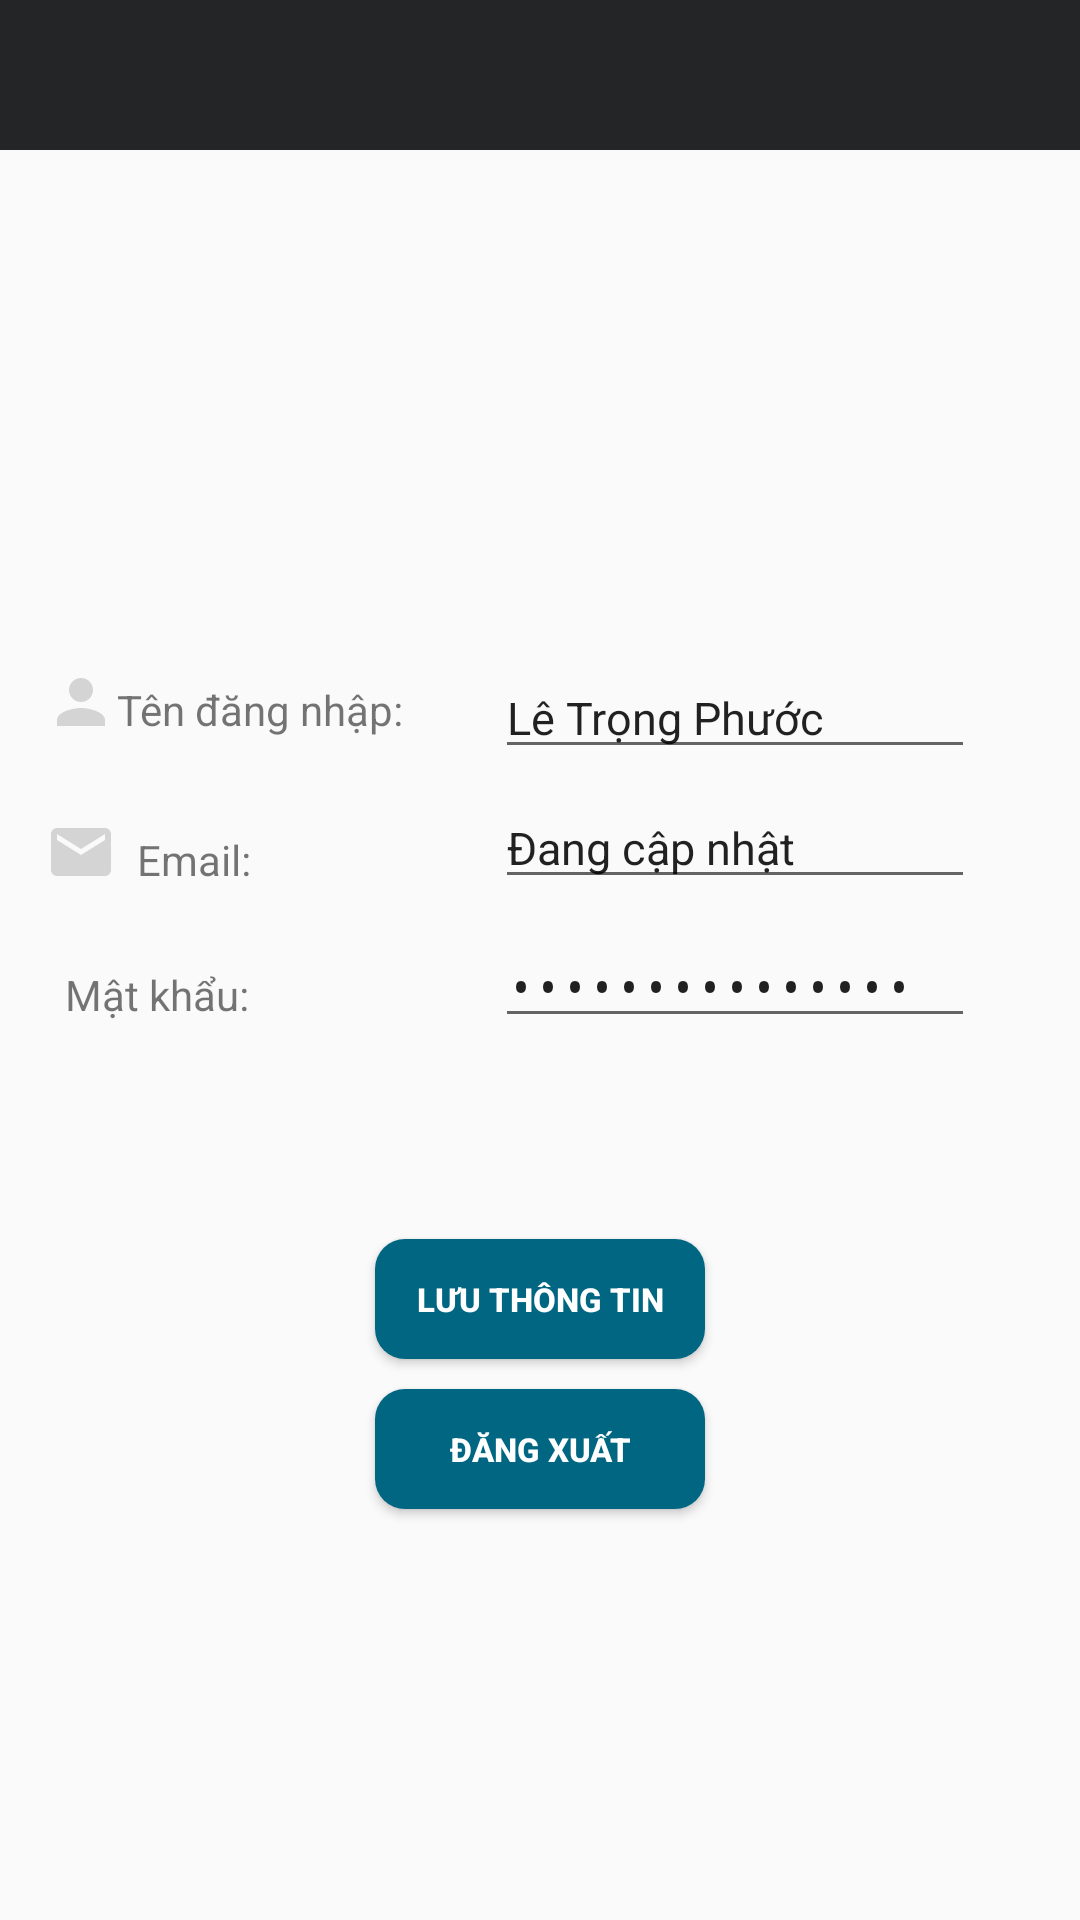

This screen was rendered from an Android layout file. Write that file and the resources it references.
<!-- AndroidManifest.xml: activity theme AppTheme.NoActionBar -->
<!-- res/layout/activity_profile.xml -->
<?xml version="1.0" encoding="utf-8"?>
<LinearLayout xmlns:android="http://schemas.android.com/apk/res/android"
    xmlns:app="http://schemas.android.com/apk/res-auto"
    xmlns:tools="http://schemas.android.com/tools"
    android:layout_width="match_parent"
    android:layout_height="match_parent"
    android:orientation="vertical"
    android:weightSum="20"
    tools:context=".ProfileActivity">


    <RelativeLayout
        android:layout_width="match_parent"
        android:layout_height="50dp"
        android:background="#242526"
        android:paddingTop="10dp"
        android:paddingBottom="10dp">

        <ImageButton
            android:id="@+id/btnTheloai"
            android:layout_width="40dp"
            android:layout_height="40dp"
            app:srcCompat="@drawable/ic_baseline_format_list_bulleted_24"
            android:background="#242526"/>

        <ImageButton
            android:id="@+id/btnHome"
            android:layout_width="40dp"
            android:layout_height="40dp"
            android:layout_marginLeft="40dp"
            app:srcCompat="@drawable/ic_baseline_home_24"
            android:background="#242526"
            android:onClick="gotoHome"/>

    </RelativeLayout>

    <LinearLayout
        android:layout_width="match_parent"
        android:layout_height="138dp"
        android:orientation="horizontal"
        android:layout_margin="5dp"
        android:gravity="center">

        <ImageView
            android:id="@+id/imglink"
            android:layout_width="125dp"
            android:layout_height="138dp"
            android:layout_gravity="left"
            app:srcCompat="@drawable/voluyendinhphong"
            tools:layout_editor_absoluteX="7dp"
            tools:layout_editor_absoluteY="136dp"/>
    </LinearLayout>

    <LinearLayout
        android:layout_width="match_parent"
        android:layout_height="170dp"
        android:orientation="horizontal"
        android:layout_margin="5dp">

        <LinearLayout
            android:layout_width="140dp"
            android:layout_height="match_parent"
            android:orientation="vertical"
            android:paddingTop="13dp"
            android:layout_marginLeft="10dp">

            <TextView
                android:id="@+id/textView"
                android:layout_width="wrap_content"
                android:layout_height="wrap_content"
                android:drawableStart="@drawable/ic_baseline_person_24"
                android:text="Tên đăng nhập:"
                tools:layout_editor_absoluteX="155dp"
                tools:layout_editor_absoluteY="153dp"
                android:gravity="bottom"
                android:paddingTop="6dp"/>

            <TextView
                android:id="@+id/textView10"
                android:layout_width="wrap_content"
                android:layout_height="wrap_content"
                android:drawableStart="@drawable/ic_email"
                android:text="  Email:"
                tools:layout_editor_absoluteX="155dp"
                tools:layout_editor_absoluteY="191dp"
                android:layout_marginTop="20dp"
                android:gravity="bottom"
                android:paddingTop="6dp"/>

            <TextView
                android:id="@+id/textView9"
                android:layout_width="wrap_content"
                android:layout_height="wrap_content"
                android:drawableStart="@drawable/ic_lock"
                android:text="  Mật khẩu:"
                tools:layout_editor_absoluteX="155dp"
                tools:layout_editor_absoluteY="230dp"
                android:layout_marginTop="20dp"
                android:gravity="bottom"
                android:paddingTop="6dp"/>

        </LinearLayout>

        <LinearLayout
            android:layout_width="match_parent"
            android:layout_height="match_parent"
            android:orientation="vertical"
            android:paddingTop="16dp"
            android:layout_marginLeft="10dp">

            <EditText
                android:id="@+id/txtTen"
                android:layout_width="match_parent"
                android:layout_height="wrap_content"
                android:text="Lê Trọng Phước"
                android:textSize="15dp"
                android:layout_marginRight="30dp"/>

            <EditText
                android:id="@+id/txtEmail"
                android:layout_width="match_parent"
                android:layout_height="wrap_content"
                android:text="Đang cập nhật"
                tools:layout_editor_absoluteX="258dp"
                tools:layout_editor_absoluteY="191dp"
                android:paddingTop="16dp"
                android:textSize="15dp"
                android:layout_marginRight="30dp"/>

            <EditText
                android:id="@+id/tvPw"
                android:layout_width="match_parent"
                android:layout_height="wrap_content"
                android:text="Thể loại truyện"
                tools:layout_editor_absoluteX="258dp"
                tools:layout_editor_absoluteY="230dp"
                android:paddingTop="19dp"
                android:textSize="15dp"
                android:layout_marginRight="30dp"
                android:inputType="textPassword"/>

        </LinearLayout>

    </LinearLayout>

    <LinearLayout
        android:layout_width="match_parent"
        android:layout_height="160dp"
        android:gravity="center"
        android:orientation="vertical">

        <Button
            android:layout_width="110dp"
            android:layout_height="40dp"
            android:text="Lưu thông tin"
            android:textSize="11dp"
            android:background="@drawable/bg_btn_custom2"
            android:padding="7dp"
            android:textColor="@color/white"
            android:textStyle="bold"
            android:onClick="gotoUd"/>

        <Button
            android:id="@+id/btnDangxuat"
            android:layout_width="110dp"
            android:layout_height="40dp"
            android:background="@drawable/bg_btn_custom2"
            android:onClick="gotologin"
            android:padding="7dp"
            android:text="Đăng xuất"
            android:textColor="@color/white"
            android:textSize="11dp"
            android:textStyle="bold"
            android:layout_marginTop="10dp"/>


    </LinearLayout>

</LinearLayout>
<!-- resources referenced by this layout -->
<resources>
  <color name="white">#FFFFFFFF</color>
  <!-- drawable bg_btn_custom2 (drawable) -->
  <?xml version="1.0" encoding="utf-8"?>
  <shape xmlns:android="http://schemas.android.com/apk/res/android"
      android:shape="rectangle">
      <corners android:radius="10dp"/>
      <solid android:color="#006682"/>
  </shape>
  <!-- drawable ic_baseline_format_list_bulleted_24 (drawable) -->
  <vector android:alpha="0.85" android:autoMirrored="true"
      android:height="35dp" android:tint="#FFFFFF"
      android:viewportHeight="24" android:viewportWidth="24"
      android:width="35dp" xmlns:android="http://schemas.android.com/apk/res/android">
      <path android:fillColor="@android:color/white" android:pathData="M4,10.5c-0.83,0 -1.5,0.67 -1.5,1.5s0.67,1.5 1.5,1.5 1.5,-0.67 1.5,-1.5 -0.67,-1.5 -1.5,-1.5zM4,4.5c-0.83,0 -1.5,0.67 -1.5,1.5S3.17,7.5 4,7.5 5.5,6.83 5.5,6 4.83,4.5 4,4.5zM4,16.5c-0.83,0 -1.5,0.68 -1.5,1.5s0.68,1.5 1.5,1.5 1.5,-0.68 1.5,-1.5 -0.67,-1.5 -1.5,-1.5zM7,19h14v-2L7,17v2zM7,13h14v-2L7,11v2zM7,5v2h14L21,5L7,5z"/>
  </vector>
  <!-- drawable ic_baseline_home_24 (drawable) -->
  <vector android:alpha="0.85" android:height="35dp"
      android:tint="#E3E2E2" android:viewportHeight="24"
      android:viewportWidth="24" android:width="35dp" xmlns:android="http://schemas.android.com/apk/res/android">
      <path android:fillColor="@android:color/white" android:pathData="M10,20v-6h4v6h5v-8h3L12,3 2,12h3v8z"/>
  </vector>
  <!-- drawable ic_baseline_person_24 (drawable) -->
  <vector android:alpha="0.85" android:height="24dp"
      android:tint="#CCCCCC" android:viewportHeight="24"
      android:viewportWidth="24" android:width="24dp" xmlns:android="http://schemas.android.com/apk/res/android">
      <path android:fillColor="@android:color/white" android:pathData="M12,12c2.21,0 4,-1.79 4,-4s-1.79,-4 -4,-4 -4,1.79 -4,4 1.79,4 4,4zM12,14c-2.67,0 -8,1.34 -8,4v2h16v-2c0,-2.66 -5.33,-4 -8,-4z"/>
  </vector>
  <!-- drawable ic_email (drawable) -->
  <vector android:alpha="0.85" android:height="24dp"
      android:tint="#CCCCCC" android:viewportHeight="24"
      android:viewportWidth="24" android:width="24dp" xmlns:android="http://schemas.android.com/apk/res/android">
      <path android:fillColor="@android:color/white" android:pathData="M20,4L4,4c-1.1,0 -1.99,0.9 -1.99,2L2,18c0,1.1 0.9,2 2,2h16c1.1,0 2,-0.9 2,-2L22,6c0,-1.1 -0.9,-2 -2,-2zM20,8l-8,5 -8,-5L4,6l8,5 8,-5v2z"/>
  </vector>
  <!-- drawable voluyendinhphong: png bitmap (drawable, 43859 bytes) -->
  <style name="AppTheme.NoActionBar">
          <item name="windowActionBar">false</item>
          <item name="windowNoTitle">true</item>
      </style>
</resources>
